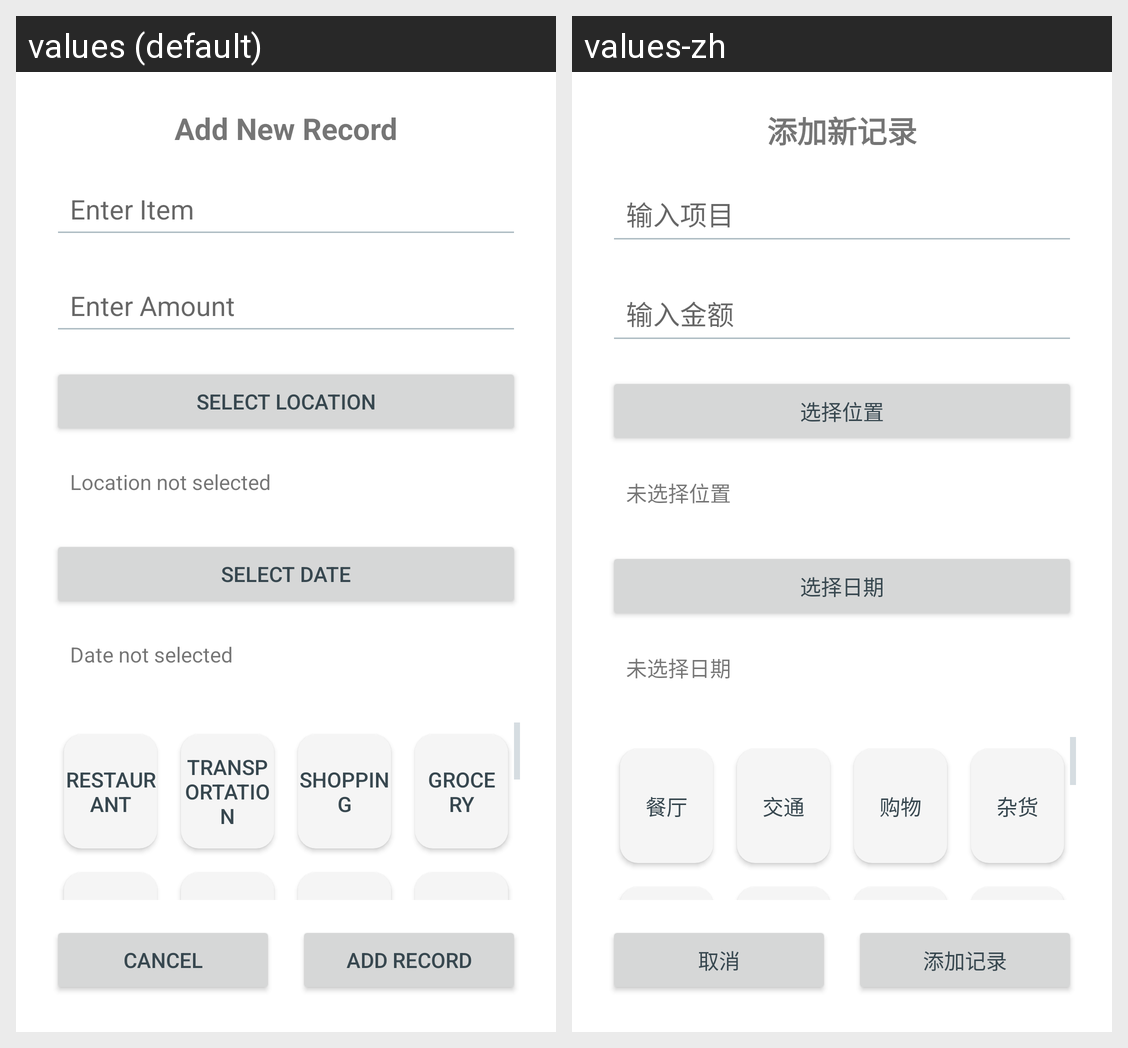

Locale-by-locale string values for the Android screen shown in this grid:
Android screen res/layout/dialog_add_record.xml rendered under 2 locales, left to right: values (default), values-zh. Device: Nexus 5 (rendered at 1080×1920; each locale shown at half size, 540×960, under a caption strip naming it); theme Theme.Cs407FinalProject.
Strings drawn on this screen, with the default value and each locale's value (text and hints the layout hard-codes, and strings that could not be matched under every locale, appear in the picture but are not listed):

add_new_record
  values: Add New Record
  values-zh: 添加新记录

enter_item
  values: Enter Item
  values-zh: 输入项目

enter_amount
  values: Enter Amount
  values-zh: 输入金额

select_location
  values: Select Location
  values-zh: 选择位置

location_not_selected
  values: Location not selected
  values-zh: 未选择位置

select_date
  values: Select Date
  values-zh: 选择日期

date_not_selected
  values: Date not selected
  values-zh: 未选择日期

restaurant
  values: restaurant
  values-zh: 餐厅

transportation
  values: transportation
  values-zh: 交通

shopping
  values: shopping
  values-zh: 购物

grocery
  values: grocery
  values-zh: 杂货

cancelButtonAtAddNewPage
  values: Cancel
  values-zh: 取消

add_recordButtonAtAddNewPage
  values: Add Record
  values-zh: 添加记录
